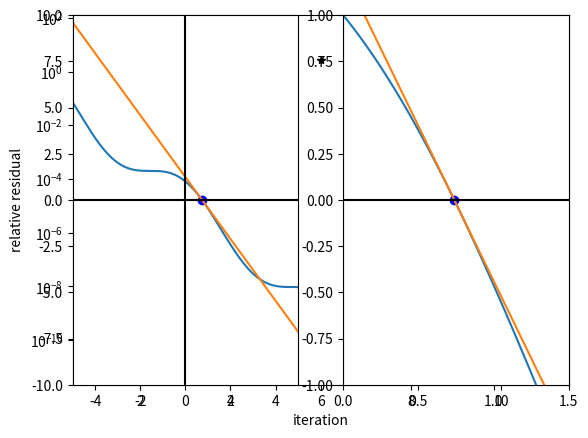

The script that saved this image:
"""
Newton's Method Code with Armijo Line Rule
[redacted]
[redacted]

"""
import numpy as np
from matplotlib import pyplot as plt

#Newtons Method with armijo rule

nx = 500
x = np.linspace(-10,10,nx+1)
y = np.ones(nx+1)
fplot = np.ones(nx+1)
fplot = fplot.astype(float)
fplot[:] = np.cos(x[:])-x[:]
xguess = 10
xnewroot = xguess
xoldroot = xguess
tol = 1e-9

def f_func(f_in):
    global f_func,f
    f = np.cos(f_in)-f_in
    #f = np.arctan(f_in)
    return f

def fprime_func(fp_in):
    global fprime_func,fprime
    fprime = -np.sin(fp_in)-1
    #fprime = 1/(1+fp_in**2)
    return fprime

f_func(xguess)
fprime_func(xguess)
d = -f/fprime
s = 1
s_armijo = 0
j = 1
r0 = np.linalg.norm(f)    
r = np.linalg.norm(f)
endcond = tol*r0+tol
j = 0
while r >= endcond:
    f = f_func(xoldroot)
    fprime = fprime_func(xoldroot)
    d = -f/fprime
    y[:] = fprime*(x[:]-xoldroot)+f
    xnewroot = xoldroot + s*d
    normf = np.linalg.norm(f_func(xoldroot))
    normft = np.linalg.norm(f_func(xnewroot))
    r = np.linalg.norm(f)
    j = j+1
    if normft < normf:
       xoldroot = xnewroot
       s = 1
    else:
        s = s/2
    plt.figure(1)
    plt.semilogy(j,r,marker='*',color='black')
    plt.xlabel('iteration')
    plt.ylabel('relative residual')
   

func_root = np.round(xnewroot,3)
print('The converged funtion root is %s after %s iterations' %(func_root,j))
    
plt.subplot(121)
plt.plot(x,fplot)
plt.plot(x,y)
plt.scatter(func_root,0,marker='o',color='blue')
plt.axhline(y=0, color='k')
plt.axvline(x=0, color='k')
plt.xlim(-5,5)
plt.ylim(-10,10)   
plt.subplot(122)
plt.plot(x,fplot)
plt.plot(x,y)
plt.scatter(func_root,0,marker='o',color='blue')
plt.axhline(y=0, color='k')
plt.axvline(x=0, color='k')
plt.xlim(0,1.5)
plt.ylim(-1,1)   
    